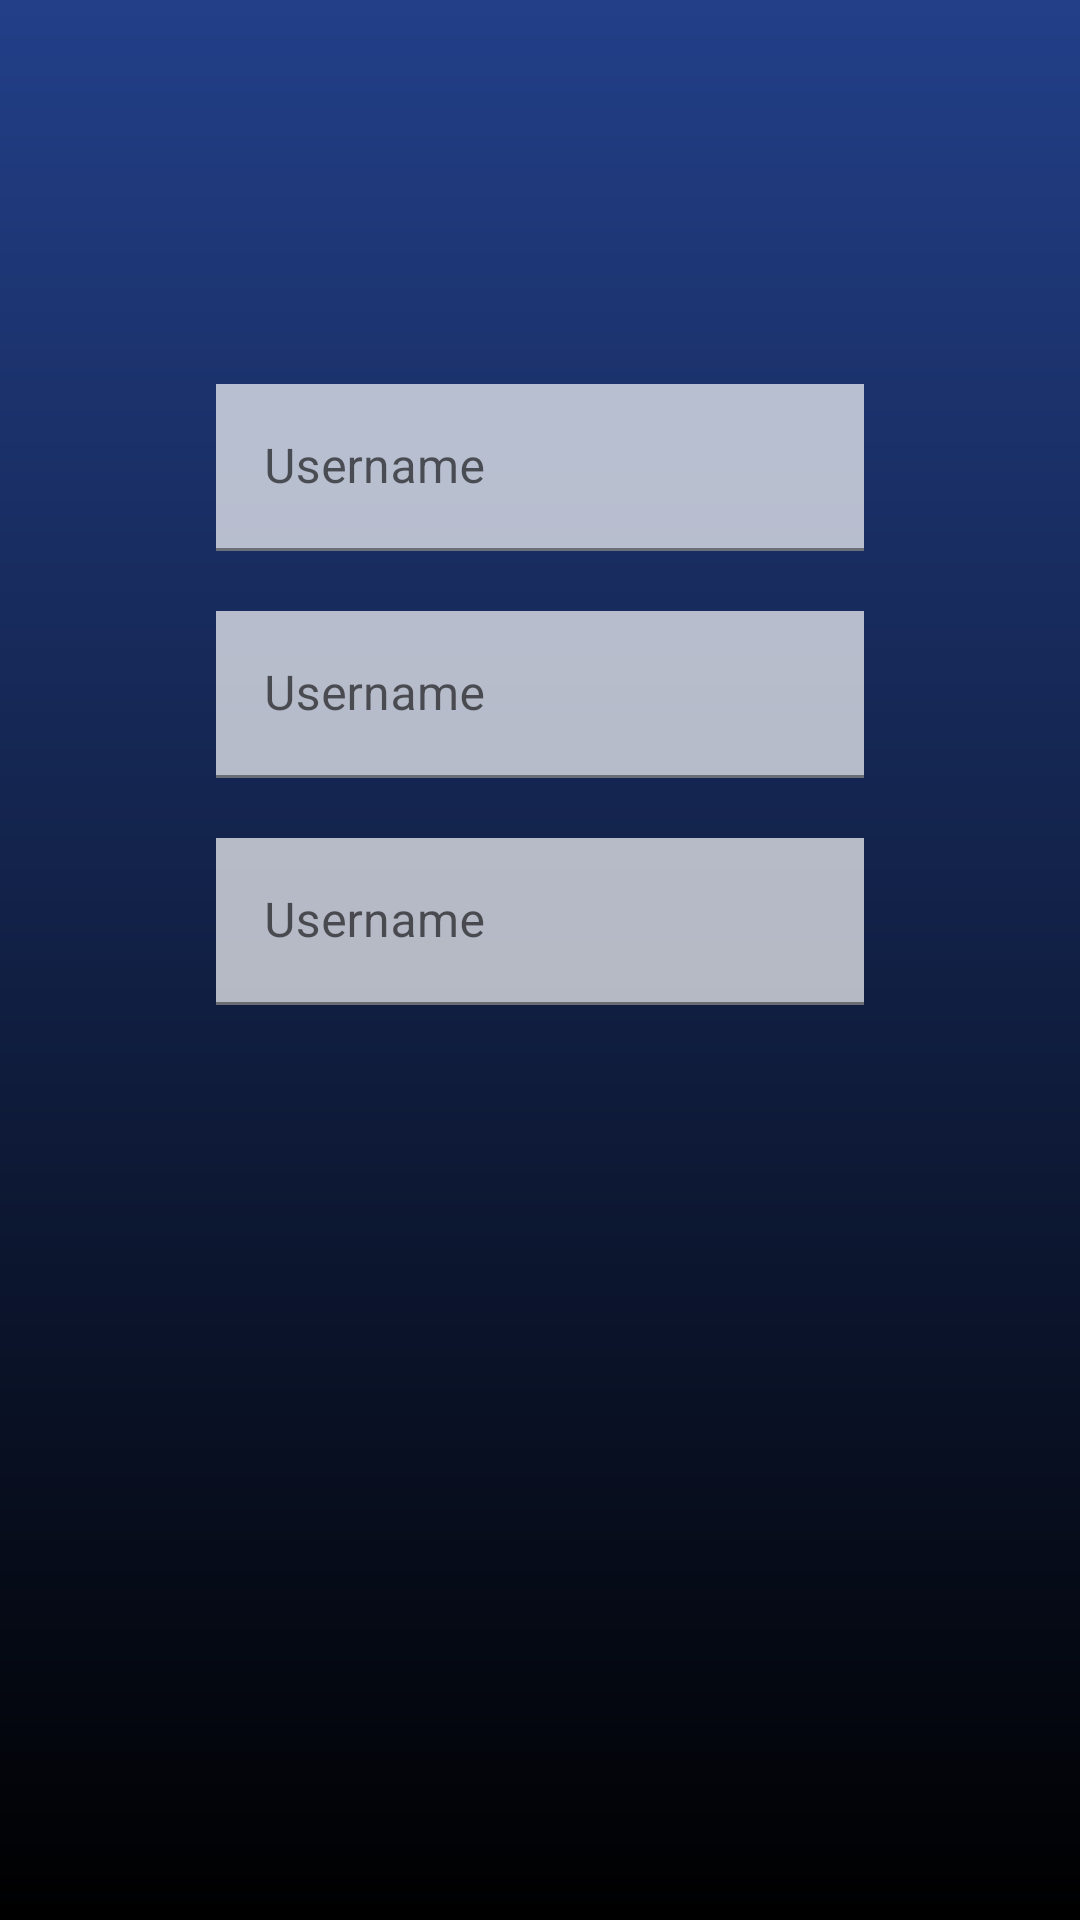

Write the Android layout XML for this screen, with the resource values it uses.
<!-- AndroidManifest.xml: application theme Theme.First -->
<!-- res/layout/activity_signup.xml -->
<?xml version="1.0" encoding="utf-8"?>
<androidx.constraintlayout.widget.ConstraintLayout xmlns:android="http://schemas.android.com/apk/res/android"
    xmlns:app="http://schemas.android.com/apk/res-auto"
    xmlns:tools="http://schemas.android.com/tools"
    android:layout_width="match_parent"
    android:layout_height="match_parent"
    android:background="@drawable/gradient"
    tools:context=".Signup">


    <com.google.android.material.textfield.TextInputLayout
        android:id="@+id/sup_til1"
        android:layout_width="0dp"
        android:layout_height="wrap_content"
        android:hint="Username"
        app:layout_constraintEnd_toEndOf="@+id/sup_guideline_right"
        app:layout_constraintStart_toStartOf="@+id/sup_guideline_left"
        app:layout_constraintTop_toTopOf="@+id/sup_guideline_top"
        app:startIconDrawable="@drawable/ic_person">

        <EditText
            android:id="@+id/sup_edt_1"
            android:layout_width="match_parent"
            android:layout_height="wrap_content"
            android:background="@color/white_alpha"
            android:maxLines="1" />
    </com.google.android.material.textfield.TextInputLayout>

    <com.google.android.material.textfield.TextInputLayout
        android:id="@+id/sup_til2"
        android:layout_width="0dp"
        android:layout_height="wrap_content"
        android:hint="Username"
        app:layout_constraintEnd_toStartOf="@+id/sup_guideline_right"
        app:layout_constraintStart_toStartOf="@+id/sup_guideline_left"
        app:layout_constraintTop_toBottomOf="@id/sup_til1"
        android:layout_marginTop="20dp"
        app:startIconDrawable="@drawable/ic_person">

        <EditText
            android:id="@+id/sup_edt_2"
            android:layout_width="match_parent"
            android:layout_height="wrap_content"
            android:background="@color/white_alpha"
            android:maxLines="1" />
    </com.google.android.material.textfield.TextInputLayout>

    <com.google.android.material.textfield.TextInputLayout
        android:id="@+id/sup_til3"
        android:layout_width="0dp"
        android:layout_height="wrap_content"
        android:hint="Username"
        app:layout_constraintEnd_toStartOf="@+id/sup_guideline_right"
        app:layout_constraintStart_toStartOf="@+id/sup_guideline_left"
        app:layout_constraintTop_toBottomOf="@id/sup_til2"
        android:layout_marginTop="20dp"
        app:startIconDrawable="@drawable/ic_person">

        <EditText
            android:id="@+id/sup_edt_3"
            android:layout_width="match_parent"
            android:layout_height="wrap_content"
            android:background="@color/white_alpha"
            android:maxLines="1" />
    </com.google.android.material.textfield.TextInputLayout>
    
    <androidx.constraintlayout.widget.Guideline
        android:id="@+id/sup_guideline_top"
        android:layout_width="wrap_content"
        android:layout_height="wrap_content"
        android:orientation="horizontal"
        app:layout_constraintGuide_percent="0.20" />
    
    <androidx.constraintlayout.widget.Guideline
        android:id="@+id/sup_guideline_left"
        android:layout_width="wrap_content"
        android:layout_height="wrap_content"
        android:orientation="vertical"
        app:layout_constraintGuide_percent="0.2" />
    
    <androidx.constraintlayout.widget.Guideline
        android:id="@+id/sup_guideline_right"
        android:layout_width="wrap_content"
        android:layout_height="wrap_content"
        android:orientation="vertical"
        app:layout_constraintGuide_percent="0.8" />
</androidx.constraintlayout.widget.ConstraintLayout>
<!-- resources referenced by this layout -->
<resources>
  <color name="white_alpha">#B0FFFFFF</color>
  <!-- drawable gradient (drawable) -->
  <?xml version="1.0" encoding="utf-8"?>
  <shape xmlns:android="http://schemas.android.com/apk/res/android"
      android:shape="rectangle"
  
      >
  
      <gradient
          android:startColor="@color/azul"
          android:endColor="@color/black"
          android:angle="-45"
          android:type="linear"
          >
      </gradient>
  
  </shape>
  <style name="Theme.First" parent="Theme.MaterialComponents.DayNight.NoActionBar">
          
          <item name="colorPrimary">@color/orange_dark</item>
          <item name="colorPrimaryVariant">@color/orange_dark</item>
          <item name="colorOnPrimary">@color/black</item>
          
          <item name="colorSecondary">@color/teal_200</item>
          <item name="colorSecondaryVariant">@color/teal_700</item>
          <item name="colorOnSecondary">@color/black</item>
          
          <item name="android:statusBarColor">@color/status_bar</item>
      </style>
  <color name="azul">#223F88</color>
  <color name="black">#FF000000</color>
  <color name="orange_dark">#E2C15B00</color>
  <color name="teal_200">#FF03DAC5</color>
  <color name="teal_700">#FF018786</color>
  <color name="status_bar">#000012</color>
</resources>
